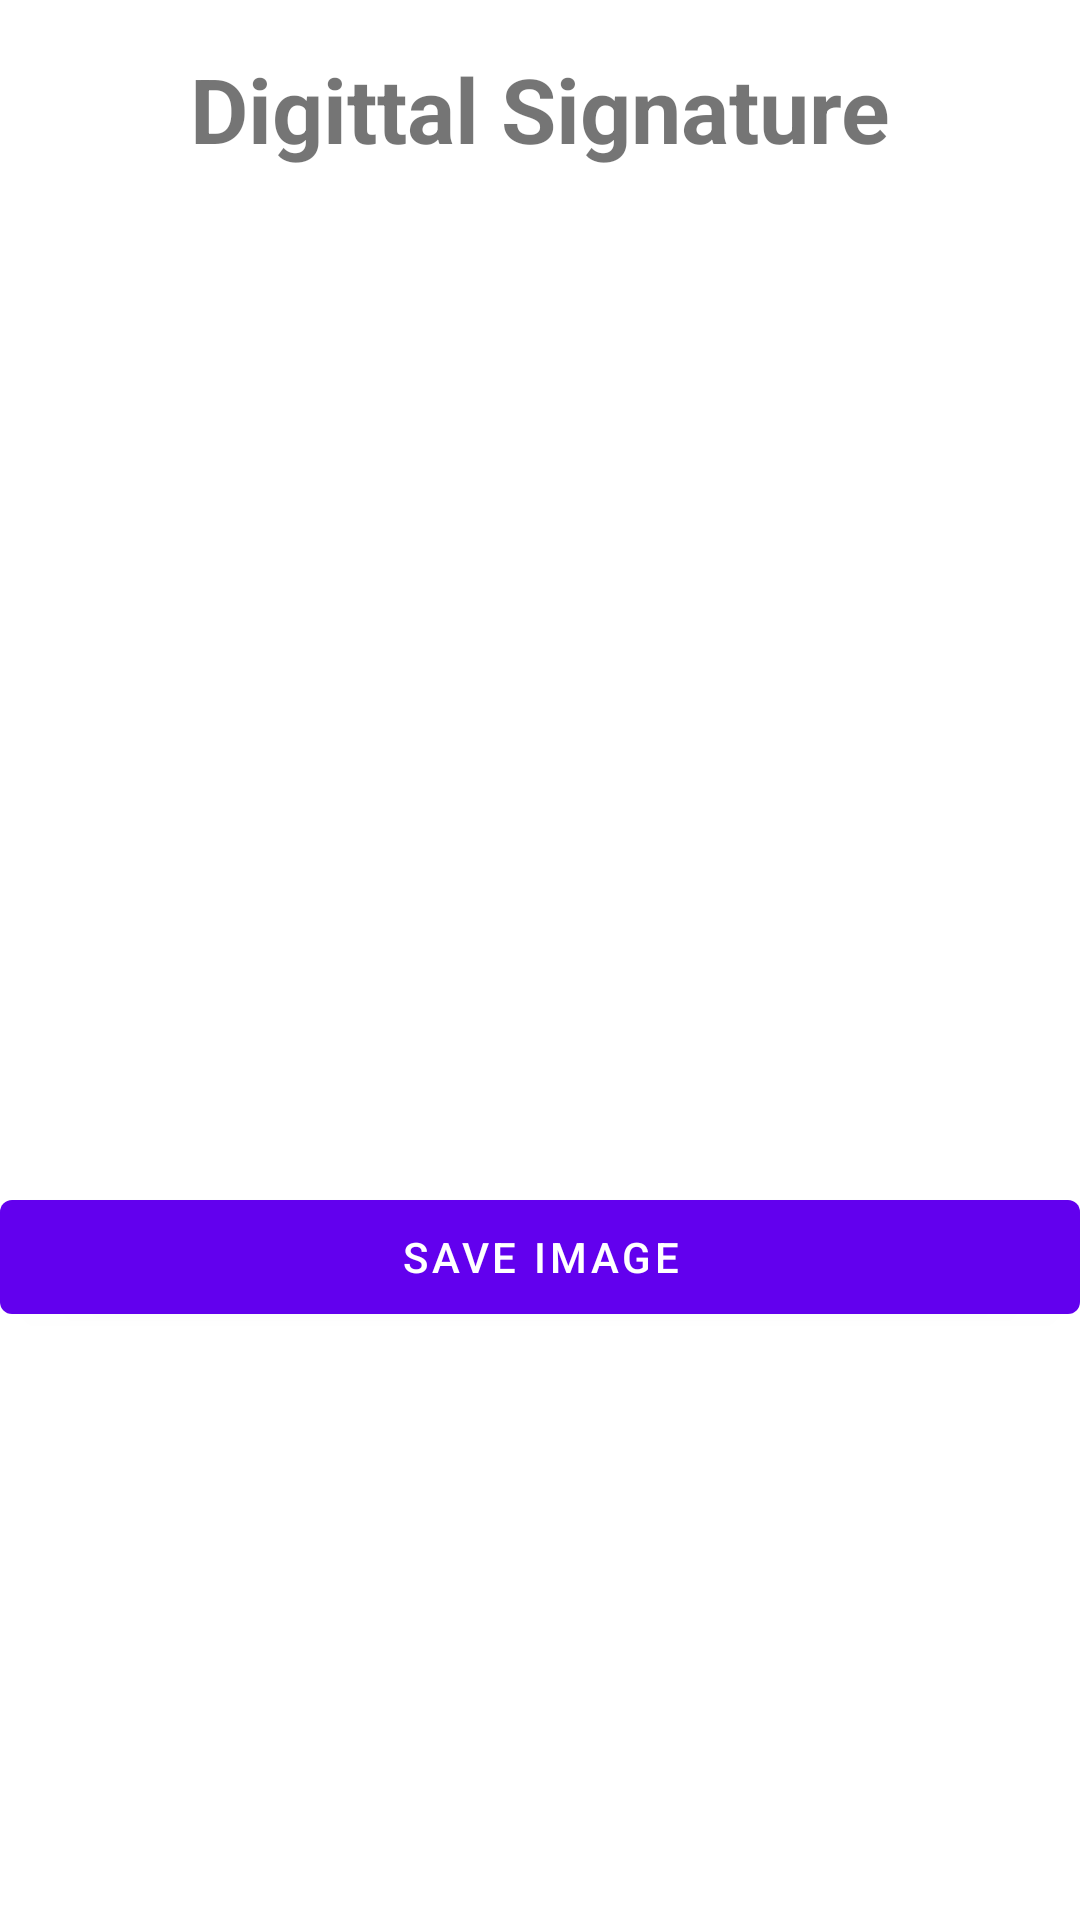

Here is an Android app screen rendered from its layout file. Give the layout XML and the strings, colors and styles it references.
<!-- AndroidManifest.xml: application theme Theme.Demoapps -->
<!-- res/layout/fragment_custom_drawing.xml -->
<?xml version="1.0" encoding="utf-8"?>
<layout xmlns:android="http://schemas.android.com/apk/res/android"
    xmlns:app="http://schemas.android.com/apk/res-auto"
    xmlns:tools="http://schemas.android.com/tools">

    <androidx.constraintlayout.widget.ConstraintLayout
        android:layout_width="match_parent"
        android:layout_height="match_parent"
        tools:context=".fragment.signature.CustomDrawingFragment">

        <Button
            android:id="@+id/btn_savefile"
            android:layout_width="match_parent"
            android:layout_height="50dp"
            android:layout_marginTop="28dp"
            android:text="Save Image"
            app:layout_constraintEnd_toEndOf="parent"
            app:layout_constraintStart_toStartOf="parent"
            app:layout_constraintTop_toBottomOf="@+id/cv_signature" />

        <ImageView
            android:id="@+id/iv_signature"
            android:layout_width="match_parent"
            android:layout_height="200dp"
            android:layout_marginTop="52dp"
            android:layout_marginBottom="35dp"
            android:background="@color/quantum_grey"
            android:text="Signature View"
            android:textSize="30dp"
            app:layout_constraintBottom_toBottomOf="parent"
            app:layout_constraintEnd_toEndOf="parent"
            app:layout_constraintStart_toStartOf="parent"
            app:layout_constraintTop_toBottomOf="@+id/btn_savefile" />

        <RelativeLayout
            android:id="@+id/cv_signature"
            android:layout_width="match_parent"
            android:layout_height="300dp"
            android:layout_marginTop="10dp"
            app:layout_constraintTop_toBottomOf="@+id/tv_signature"
            tools:layout_editor_absoluteX="0dp" />

        <TextView
            android:id="@+id/tv_signature"
            android:layout_width="match_parent"
            android:layout_height="40dp"
            android:layout_marginTop="16dp"
            android:gravity="center"
            android:text="Digittal Signature"
            android:textSize="30dp"
            android:textStyle="bold"
            app:layout_constraintEnd_toEndOf="parent"
            app:layout_constraintStart_toStartOf="parent"
            app:layout_constraintTop_toTopOf="parent" />

    </androidx.constraintlayout.widget.ConstraintLayout>
</layout>
<!-- resources referenced by this layout -->
<resources>
  <style name="Theme.Demoapps" parent="Theme.MaterialComponents.DayNight.DarkActionBar">
          
          <item name="colorPrimary">@color/purple_500</item>
          <item name="colorPrimaryVariant">@color/purple_700</item>
          <item name="colorOnPrimary">@color/white</item>
          
          <item name="colorSecondary">@color/teal_200</item>
          <item name="colorSecondaryVariant">@color/teal_700</item>
          <item name="colorOnSecondary">@color/black</item>
          
          <item name="android:statusBarColor" tools:targetApi="l">?attr/colorPrimaryVariant</item>
          
      </style>
  <color name="purple_500">#FF6200EE</color>
  <color name="purple_700">#FF3700B3</color>
  <color name="white">#FFFFFFFF</color>
  <color name="teal_200">#FF03DAC5</color>
  <color name="teal_700">#FF018786</color>
  <color name="black">#FF000000</color>
</resources>
